Run: headless pygame with SDL's dummy video driver; simulated clock (each Clock.tick advances the game by its frame time, no real sleeping); random seed 0; keys injected as events and as key.get_pressed() state; no mouse input.
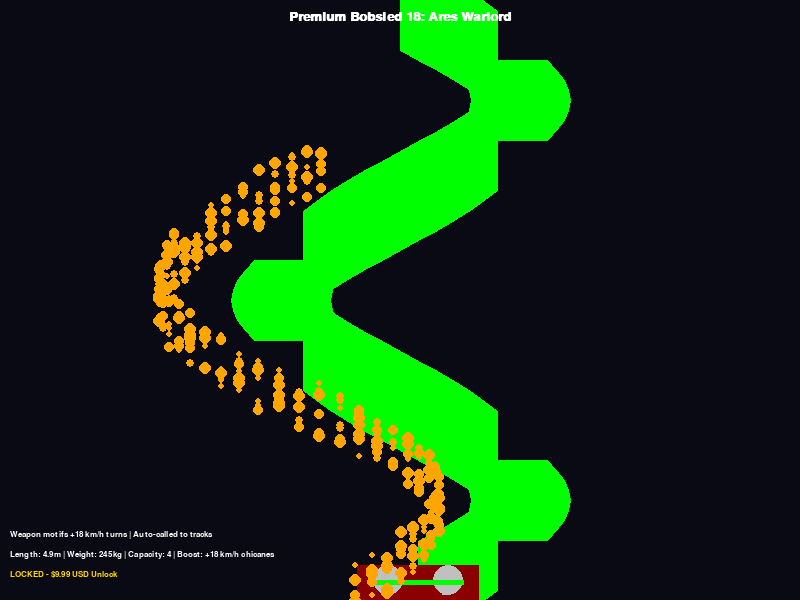
Frame 1 of 4 · flips 1–60 · no input
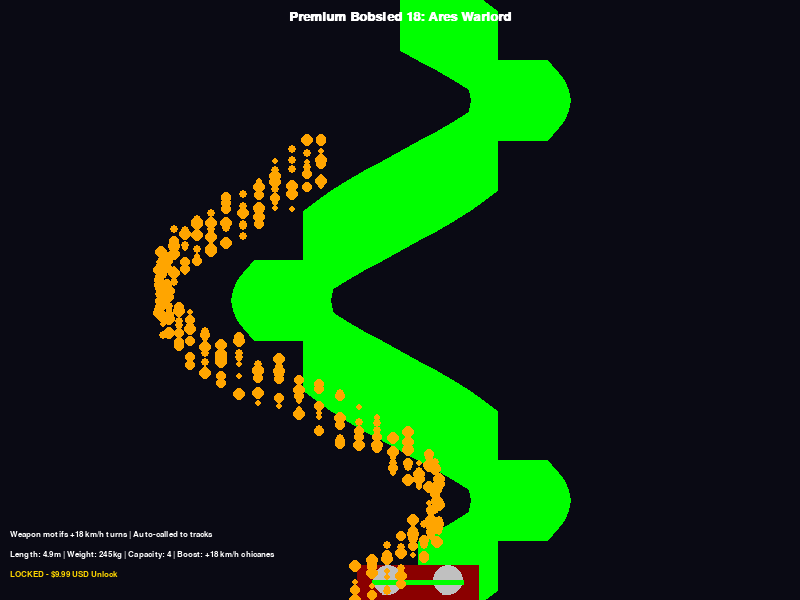
Frame 2 of 4 · flips 61–180 · tapped SPACE, RETURN · held RIGHT (→), D
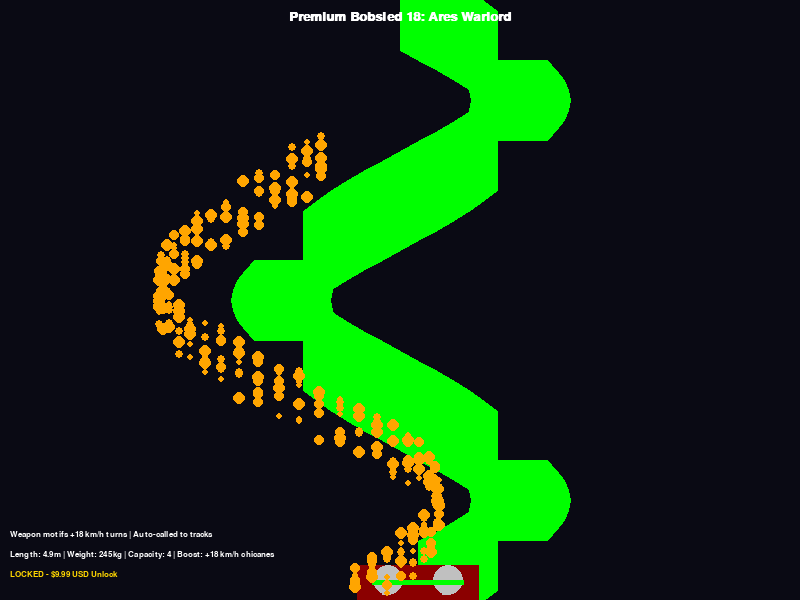
Frame 3 of 4 · flips 181–300 · held DOWN (↓), S
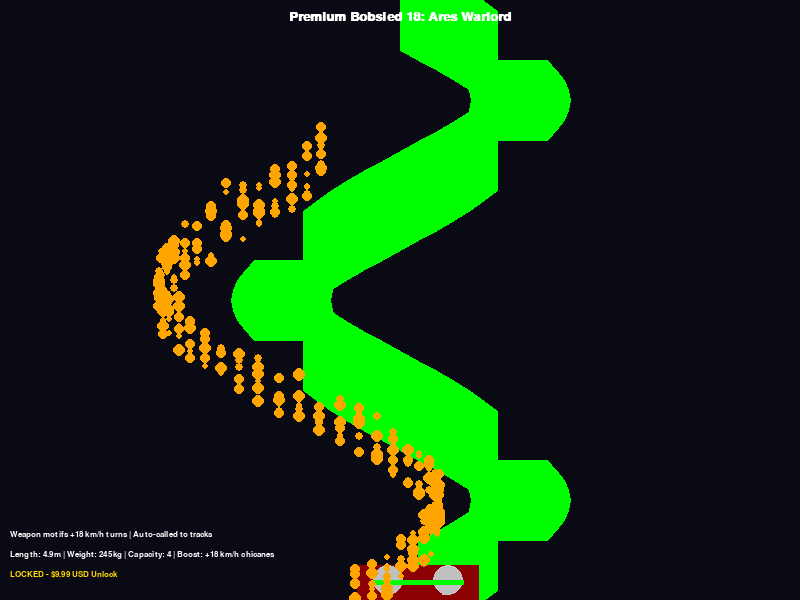
Frame 4 of 4 · flips 301–420 · held LEFT (←), A, UP (↑), W

The pygame program that drew these frames:

import pygame
import sys
import math
import random

# Initialize Pygame
pygame.init()

# Screen dimensions
SCREEN_WIDTH = 800
SCREEN_HEIGHT = 600

# Colors for cyberpunk aesthetic
NEON_BLUE = (0, 255, 255)
NEON_PINK = (255, 0, 255)
DARK_BG = (10, 10, 20)
WARLORD_RED = (139, 0, 0, 200)  # Semi-transparent scarred armor
THRUSTER_ORANGE = (255, 165, 0, 180)
BLADE_SILVER = (192, 192, 192, 128)
GLOW_GREEN = (0, 255, 0)
WHITE = (255, 255, 255)
GOLD = (255, 215, 0)  # For price tag

# Set up display
screen = pygame.display.set_mode((SCREEN_WIDTH, SCREEN_HEIGHT))
pygame.display.set_caption("Cyberpunk Premium Bobsled 18: Ares Warlord ($9.99 USD)")

# Fonts
font = pygame.font.SysFont('couriernew', 20, bold=True)
small_font = pygame.font.SysFont('couriernew', 12)

# Bobsled parameters
SLED_LENGTH = 122  # Pixels for visualization
SLED_WIDTH = 50
SLED_COLOR = WARLORD_RED

# Thruster flames and blade spin
thruster_timer = 0
flame_particles = []

def add_flame_particles(x, y):
    for _ in range(8):
        flame_particles.append([x - SLED_LENGTH // 2, y + random.randint(-SLED_WIDTH // 2, SLED_WIDTH // 2), random.randint(3, 6), random.randint(50, 100), THRUSTER_ORANGE])

def update_flame_particles():
    global thruster_timer
    thruster_timer += 1
    for p in flame_particles[:]:
        p[0] -= 2  # Trail back
        p[1] += random.randint(-1, 1)
        p[4] = list(p[4])
        p[4][3] -= 4  # Fade
        if p[4][3] <= 0:
            flame_particles.remove(p)

# Track simulation for auto-call (chicane/turn-heavy path for boost demo)
track_points = []
start_x = SCREEN_WIDTH // 2
y_pos = 0
for i in range(0, SCREEN_HEIGHT, 10):
    curve_x = start_x + int(120 * math.sin(3 * math.pi * i / SCREEN_HEIGHT))  # Tight chicanes
    track_points.append((curve_x, i))

def draw_bobsled(pos_x, pos_y, angle=0):
    # Scarred armor hull
    hull_surf = pygame.Surface((SLED_LENGTH, SLED_WIDTH), pygame.SRCALPHA)
    pygame.draw.rect(hull_surf, SLED_COLOR[:3], (0, 0, SLED_LENGTH, SLED_WIDTH))
    screen.blit(hull_surf, (pos_x - SLED_LENGTH // 2, pos_y - SLED_WIDTH // 2))
    
    # Blade turrets (spinning)
    spin_angle = thruster_timer * 10 % 360
    for side in [-1, 1]:
        turret_x = pos_x + side * 30
        turret_y = pos_y - 10
        pygame.draw.circle(screen, BLADE_SILVER[:3], (turret_x, turret_y), 15)
        # Blades
        for b in range(3):
            blade_angle = spin_angle + b * 120
            end_x = turret_x + int(15 * math.cos(math.radians(blade_angle)))
            end_y = turret_y + int(15 * math.sin(math.radians(blade_angle)))
            pygame.draw.line(screen, BLADE_SILVER[:3], (turret_x, turret_y), (end_x, end_y), 3)
    
    # Runners
    for offset in [-10, 10]:
        pygame.draw.rect(screen, GLOW_GREEN, (pos_x - SLED_LENGTH // 2 + 15, pos_y + offset, SLED_LENGTH - 30, 5))
    
    # Add flames from thrusters
    add_flame_particles(pos_x, pos_y)

def draw_scene():
    screen.fill(DARK_BG)
    # Draw chicane track
    pygame.draw.lines(screen, GLOW_GREEN, False, track_points, 100)  # Wide track
    
    # Auto-call bobsled to track
    sled_index = (pygame.time.get_ticks() // 16) % len(track_points)  # Aggressive speed
    sled_x, sled_y = track_points[sled_index]
    # Angle
    if sled_index < len(track_points) - 1:
        next_x, next_y = track_points[sled_index + 1]
        angle = math.atan2(next_y - sled_y, next_x - sled_x)
    else:
        angle = 0
    draw_bobsled(sled_x, sled_y, angle)
    
    # Update flames
    update_flame_particles()
    for p in flame_particles:
        pygame.draw.circle(screen, p[4][:3], (int(p[0]), int(p[1])), p[2])
    
    # Text overlays
    title_text = font.render("Premium Bobsled 18: Ares Warlord", True, WHITE)
    screen.blit(title_text, (SCREEN_WIDTH // 2 - title_text.get_width() // 2, 10))
    
    stats_text = small_font.render("Length: 4.9m | Weight: 245kg | Capacity: 4 | Boost: +18 km/h chicanes", True, WHITE)
    screen.blit(stats_text, (10, SCREEN_HEIGHT - 50))
    
    price_text = small_font.render("LOCKED - $9.99 USD Unlock", True, GOLD)
    screen.blit(price_text, (10, SCREEN_HEIGHT - 30))
    
    desc_text = small_font.render("Weapon motifs +18 km/h turns | Auto-called to tracks", True, WHITE)
    screen.blit(desc_text, (10, SCREEN_HEIGHT - 70))

def main():
    clock = pygame.time.Clock()
    running = True
    
    while running:
        for event in pygame.event.get():
            if event.type == pygame.QUIT:
                running = False
        
        draw_scene()
        pygame.display.flip()
        clock.tick(60)
    
    pygame.quit()
    sys.exit()

if __name__ == "__main__":
    main()
